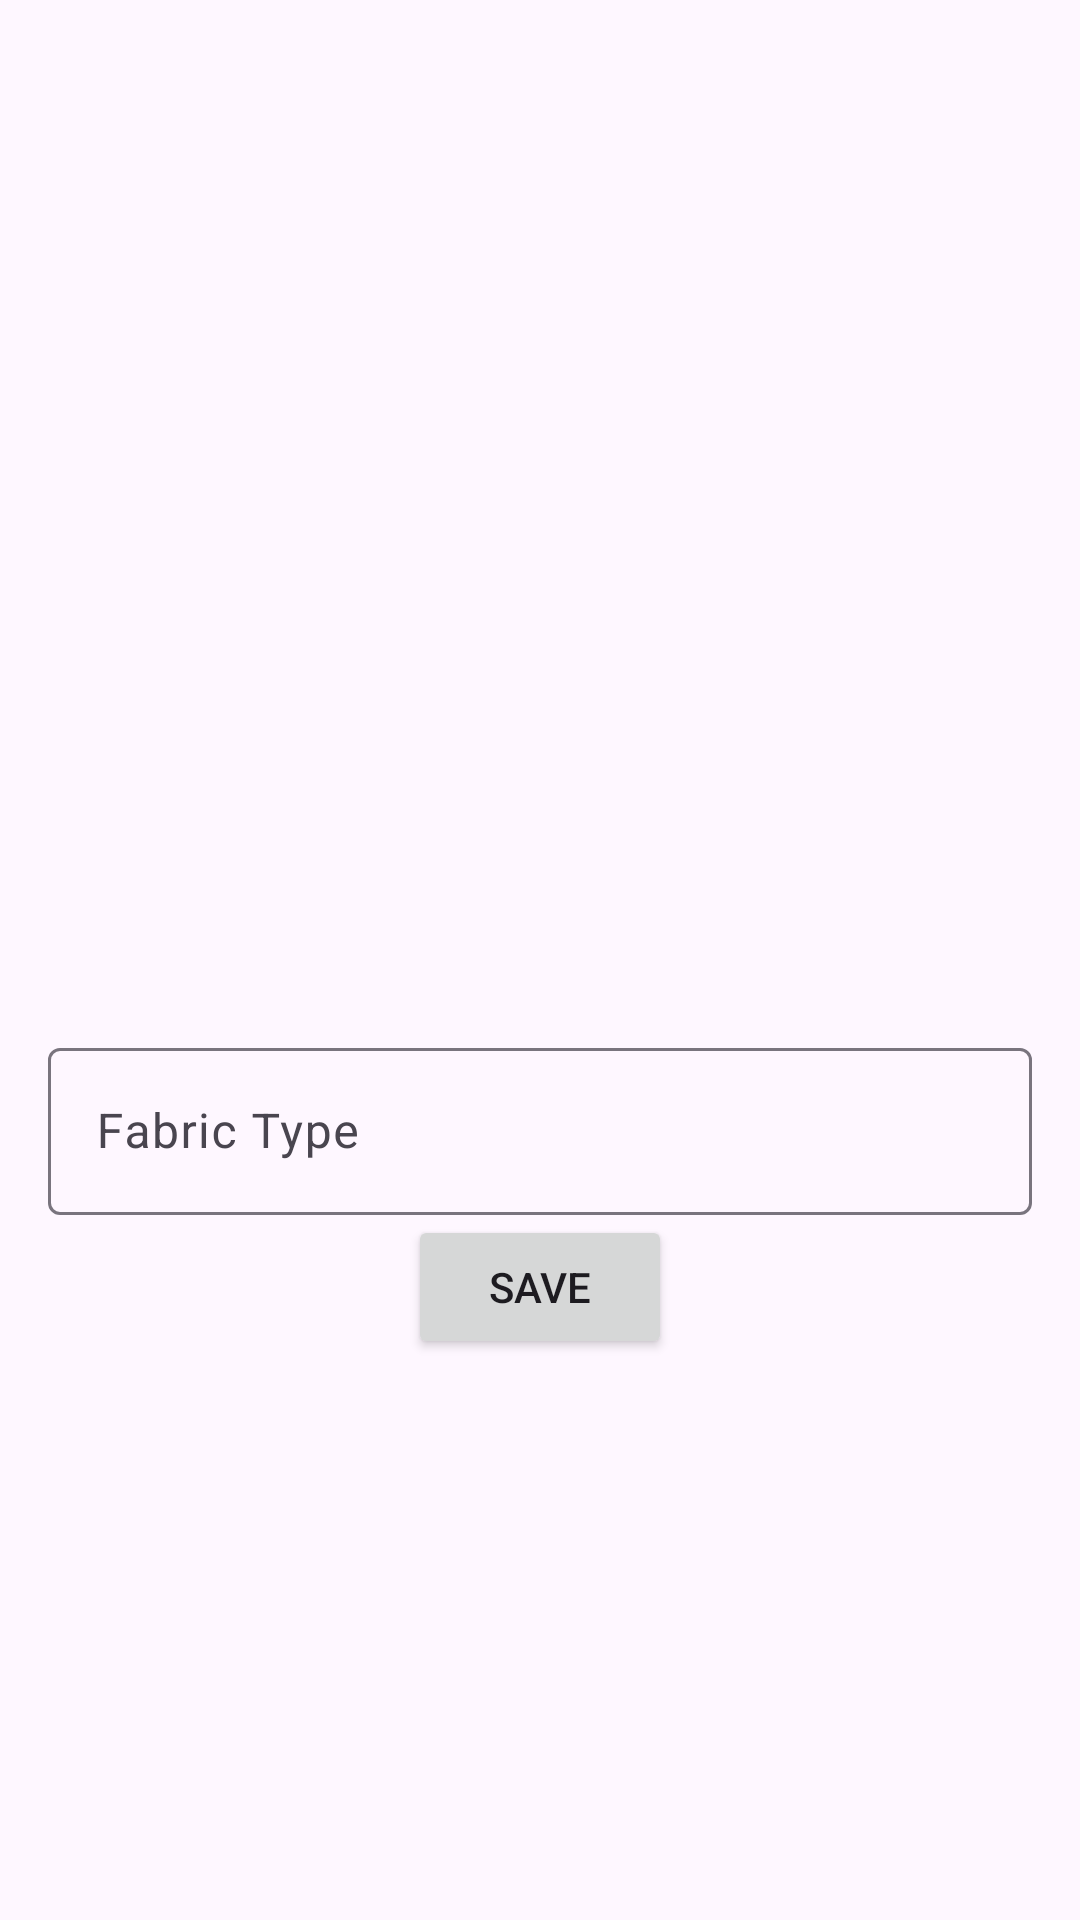

Produce the Android XML layout that renders to this screen, including the resource entries it uses.
<!-- AndroidManifest.xml: application theme Theme.FabricFinder -->
<!-- res/layout/fragment_second.xml -->
<?xml version="1.0" encoding="utf-8"?>
<androidx.core.widget.NestedScrollView xmlns:android="http://schemas.android.com/apk/res/android"
    xmlns:app="http://schemas.android.com/apk/res-auto"
    xmlns:tools="http://schemas.android.com/tools"
    android:layout_width="match_parent"
    android:layout_height="match_parent"
    tools:context=".SecondFragment">

    <androidx.constraintlayout.widget.ConstraintLayout
        android:layout_width="match_parent"
        android:layout_height="match_parent"
        android:padding="16dp">

        <ImageView
            android:id="@+id/fabric_image"
            android:layout_width="0dp"
            android:layout_height="0dp"
            app:layout_constraintBottom_toTopOf="@id/fabric_type_input"
            app:layout_constraintDimensionRatio="H,1:1"
            app:layout_constraintLeft_toLeftOf="parent"
            app:layout_constraintRight_toRightOf="parent"
            app:layout_constraintTop_toTopOf="parent"
            android:src="@drawable/baseline_image_24"/>

        <com.google.android.material.textfield.TextInputLayout
            android:id="@+id/fabric_type_input"
            android:layout_width="match_parent"
            android:layout_height="wrap_content"
            android:hint="Fabric Type"
            app:layout_constraintBottom_toTopOf="@id/button_second"
            app:layout_constraintLeft_toLeftOf="parent"
            app:layout_constraintRight_toRightOf="parent"
            app:layout_constraintTop_toBottomOf="@id/fabric_image">

            <com.google.android.material.textfield.TextInputEditText
                android:layout_width="match_parent"
                android:layout_height="wrap_content" />
        </com.google.android.material.textfield.TextInputLayout>


        <Button
            android:id="@+id/button_second"
            android:layout_width="wrap_content"
            android:layout_height="wrap_content"
            android:text="Save"
            app:layout_constraintBottom_toBottomOf="parent"
            app:layout_constraintEnd_toEndOf="parent"
            app:layout_constraintStart_toStartOf="parent"
            app:layout_constraintTop_toBottomOf="@id/fabric_type_input" />

    </androidx.constraintlayout.widget.ConstraintLayout>
</androidx.core.widget.NestedScrollView>
<!-- resources referenced by this layout -->
<resources>
  <style name="Theme.FabricFinder" parent="Base.Theme.FabricFinder" />
  <style name="Base.Theme.FabricFinder" parent="Theme.Material3.DayNight.NoActionBar">
          
          
      </style>
</resources>
